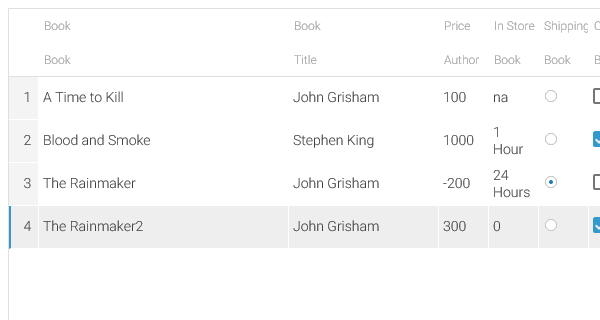
Task: Blank Project
Workflow: dhtmlx

Step 1: Attach Browser '       Page' in window '機能サンプル'

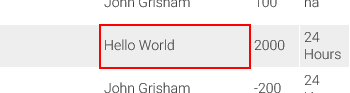
Step 2: click on the table cell

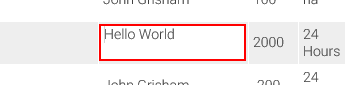
Step 3: type "Hello World" into the text box